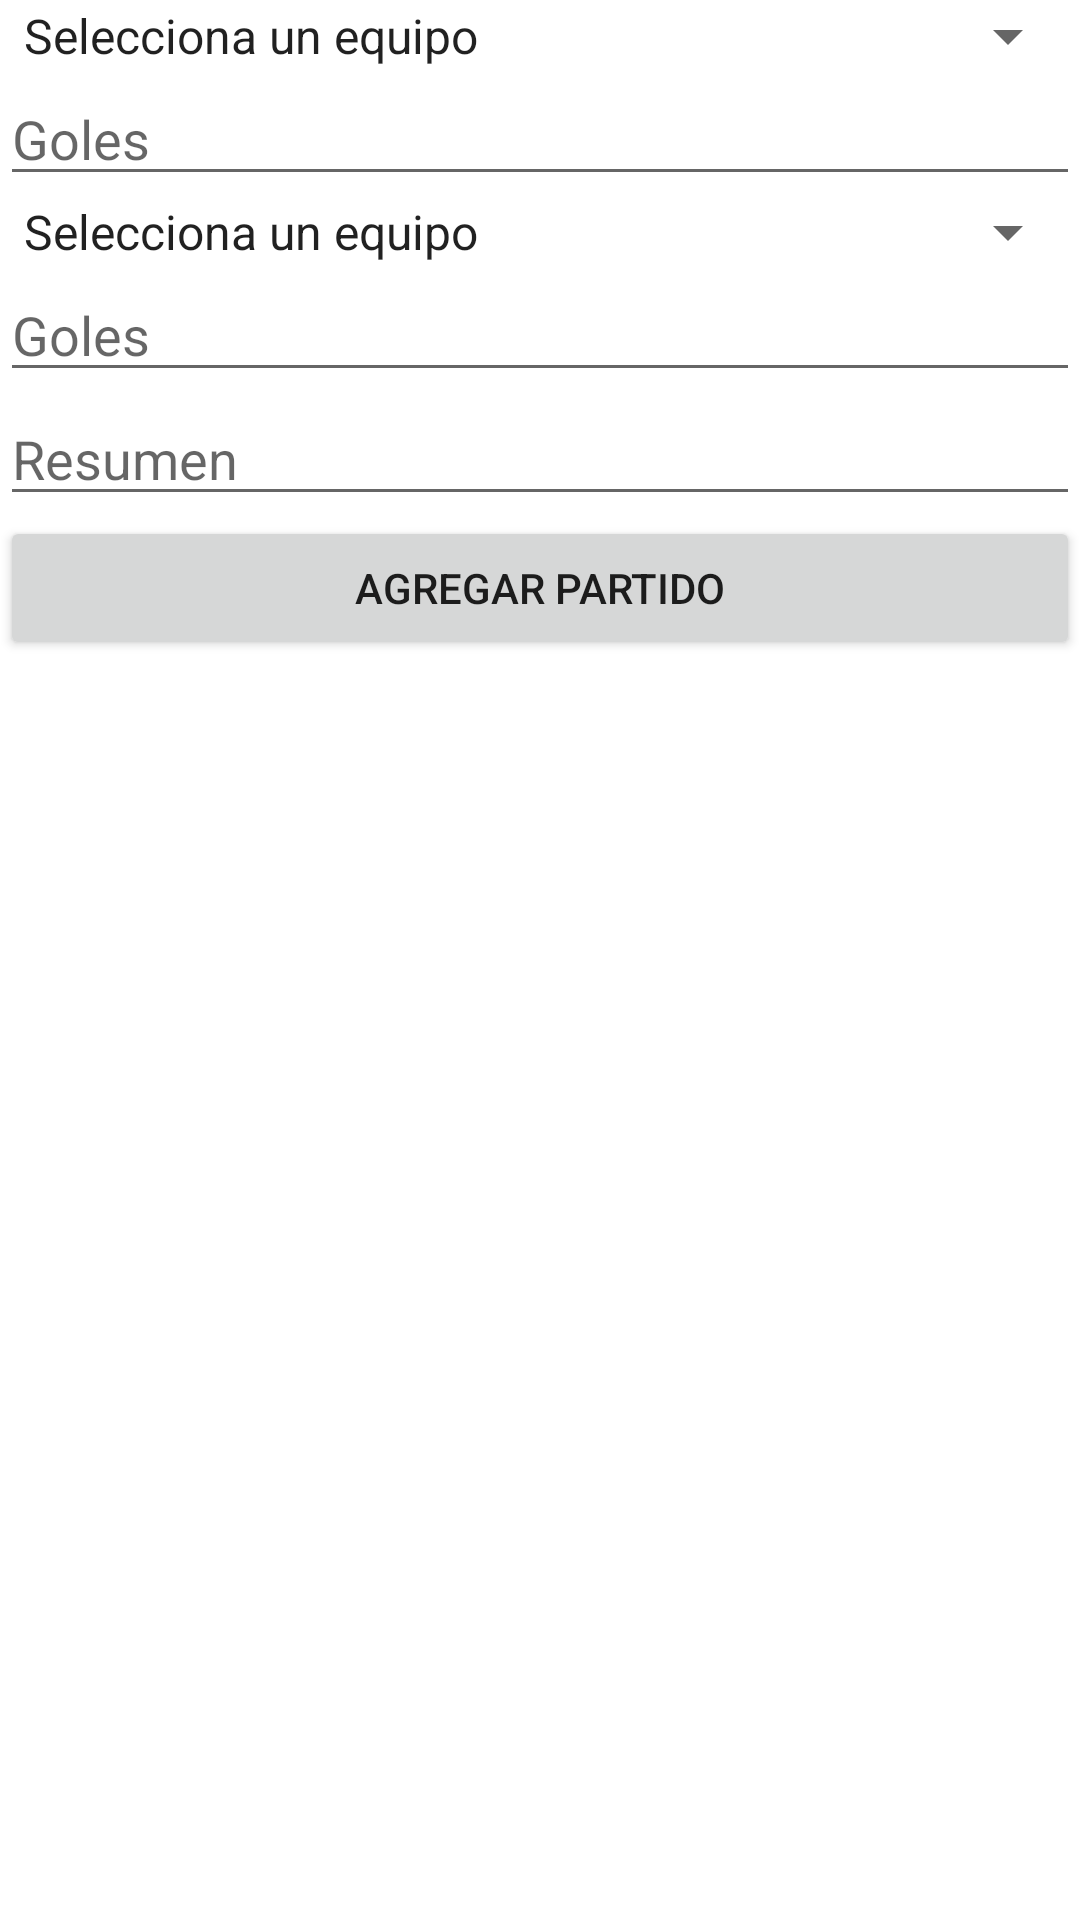

This screen was rendered from an Android layout file. Write that file and the resources it references.
<!-- AndroidManifest.xml: application theme Theme.TorneoFutbol -->
<!-- res/layout/activity_agregar.xml -->
<?xml version="1.0" encoding="utf-8"?>
<LinearLayout xmlns:android="http://schemas.android.com/apk/res/android"
    xmlns:app="http://schemas.android.com/apk/res-auto"
    android:layout_width="match_parent"
    android:layout_height="match_parent"
    android:orientation="vertical"
    app:layout_behavior="@string/appbar_scrolling_view_behavior" >

  <Spinner
      android:id="@+id/spinEquipo1"
      android:layout_width="match_parent"
      android:layout_height="wrap_content"
      android:entries="@array/spinnerEquipos" />

  <EditText
      android:id="@+id/txtGoles1"
      android:layout_width="match_parent"
      android:layout_height="wrap_content"
      android:ems="10"
      android:hint="Goles"
      android:inputType="textPersonName" />

  <Spinner
      android:id="@+id/spinEquipo2"
      android:layout_width="match_parent"
      android:layout_height="wrap_content"
      android:entries="@array/spinnerEquipos" />

  <EditText
      android:id="@+id/txtGoles2"
      android:layout_width="match_parent"
      android:layout_height="wrap_content"
      android:ems="10"
      android:hint="Goles"
      android:inputType="textPersonName" />

  <EditText
      android:id="@+id/txtResumen"
      android:layout_width="match_parent"
      android:layout_height="wrap_content"
      android:ems="10"
      android:hint="Resumen"
      android:inputType="textPersonName" />

  <Button
      android:id="@+id/btnAgregar"
      android:layout_width="match_parent"
      android:layout_height="wrap_content"
      android:text="Agregar Partido" />

</LinearLayout>
<!-- resources referenced by this layout -->
<resources>
  <string-array name="spinnerEquipos">
          <item>Selecciona un equipo</item>
          <item>Valencia</item>
          <item>Barcelona</item>
          <item>Real Madrid</item>
          <item>Atlético Madrid</item>
      </string-array>
  <style name="Theme.TorneoFutbol" parent="Theme.MaterialComponents.DayNight.DarkActionBar">
          
          <item name="colorPrimary">@color/purple_500</item>
          <item name="colorPrimaryVariant">@color/purple_700</item>
          <item name="colorOnPrimary">@color/white</item>
          
          <item name="colorSecondary">@color/teal_200</item>
          <item name="colorSecondaryVariant">@color/teal_700</item>
          <item name="colorOnSecondary">@color/black</item>
          
          <item name="android:statusBarColor">?attr/colorPrimaryVariant</item>
          
      </style>
  <!-- not gathered from this repository: default colours our renderer supplied (Android Studio template values) -->
  <color name="purple_500">#FF6200EE</color>
  <color name="purple_700">#FF3700B3</color>
  <color name="teal_200">#FF03DAC5</color>
  <color name="teal_700">#FF018786</color>
  <color name="black">#FF000000</color>
  <color name="white">#FFFFFFFF</color>
</resources>
